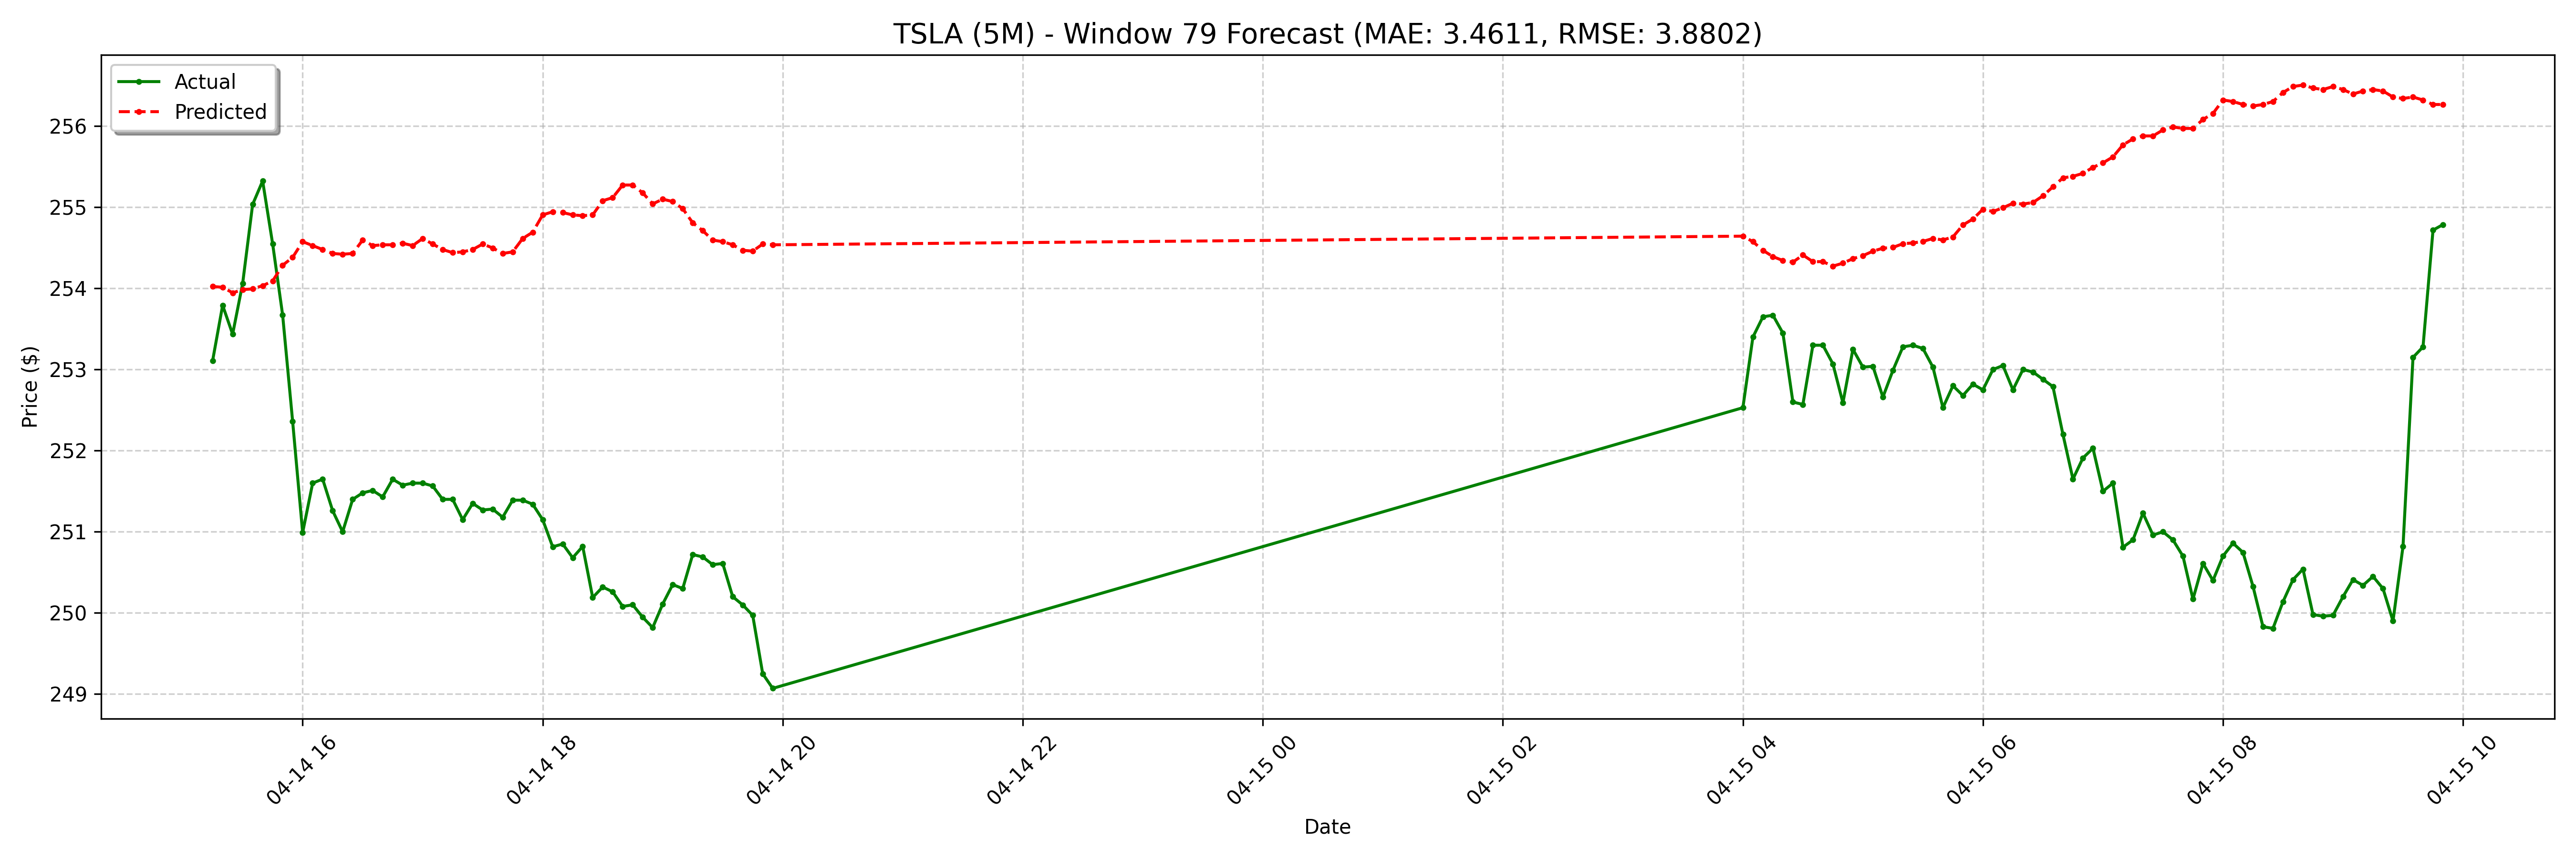

The data file committed next to this chart (first rows):
date, actual, forecast
2025-04-14 15:15:00-04:00, 253.1, 254
2025-04-14 15:20:00-04:00, 253.8, 254
2025-04-14 15:25:00-04:00, 253.4, 253.9
2025-04-14 15:30:00-04:00, 254.1, 254
2025-04-14 15:35:00-04:00, 255, 254
2025-04-14 15:40:00-04:00, 255.3, 254
2025-04-14 15:45:00-04:00, 254.6, 254.1
2025-04-14 15:50:00-04:00, 253.7, 254.3
2025-04-14 15:55:00-04:00, 252.4, 254.4
2025-04-14 16:00:00-04:00, 251, 254.6
2025-04-14 16:05:00-04:00, 251.6, 254.5
2025-04-14 16:10:00-04:00, 251.7, 254.5
2025-04-14 16:15:00-04:00, 251.3, 254.4
2025-04-14 16:20:00-04:00, 251.0, 254.4
2025-04-14 16:25:00-04:00, 251.4, 254.4
2025-04-14 16:30:00-04:00, 251.5, 254.6
2025-04-14 16:35:00-04:00, 251.5, 254.5
2025-04-14 16:40:00-04:00, 251.4, 254.5
2025-04-14 16:45:00-04:00, 251.6, 254.5
2025-04-14 16:50:00-04:00, 251.6, 254.6
2025-04-14 16:55:00-04:00, 251.6, 254.5
2025-04-14 17:00:00-04:00, 251.6, 254.6
2025-04-14 17:05:00-04:00, 251.6, 254.5
2025-04-14 17:10:00-04:00, 251.4, 254.5
2025-04-14 17:15:00-04:00, 251.4, 254.4
2025-04-14 17:20:00-04:00, 251.2, 254.5
2025-04-14 17:25:00-04:00, 251.3, 254.5
2025-04-14 17:30:00-04:00, 251.3, 254.5
2025-04-14 17:35:00-04:00, 251.3, 254.5
2025-04-14 17:40:00-04:00, 251.2, 254.4
2025-04-14 17:45:00-04:00, 251.4, 254.5
2025-04-14 17:50:00-04:00, 251.4, 254.6
2025-04-14 17:55:00-04:00, 251.3, 254.7
2025-04-14 18:00:00-04:00, 251.2, 254.9
2025-04-14 18:05:00-04:00, 250.8, 254.9
2025-04-14 18:10:00-04:00, 250.8, 254.9
2025-04-14 18:15:00-04:00, 250.7, 254.9
2025-04-14 18:20:00-04:00, 250.8, 254.9
2025-04-14 18:25:00-04:00, 250.2, 254.9
2025-04-14 18:30:00-04:00, 250.3, 255.1
2025-04-14 18:35:00-04:00, 250.3, 255.1
2025-04-14 18:40:00-04:00, 250.1, 255.3
2025-04-14 18:45:00-04:00, 250.1, 255.3
2025-04-14 18:50:00-04:00, 249.9, 255.2
2025-04-14 18:55:00-04:00, 249.8, 255
2025-04-14 19:00:00-04:00, 250.1, 255.1
2025-04-14 19:05:00-04:00, 250.3, 255.1
2025-04-14 19:10:00-04:00, 250.3, 255
2025-04-14 19:15:00-04:00, 250.7, 254.8
2025-04-14 19:20:00-04:00, 250.7, 254.7
2025-04-14 19:25:00-04:00, 250.6, 254.6
2025-04-14 19:30:00-04:00, 250.6, 254.6
2025-04-14 19:35:00-04:00, 250.2, 254.5
2025-04-14 19:40:00-04:00, 250.1, 254.5
2025-04-14 19:45:00-04:00, 250, 254.5
2025-04-14 19:50:00-04:00, 249.2, 254.5
2025-04-14 19:55:00-04:00, 249.1, 254.5
2025-04-15 04:00:00-04:00, 252.5, 254.6
2025-04-15 04:05:00-04:00, 253.4, 254.6
2025-04-15 04:10:00-04:00, 253.7, 254.5
... 68 more rows
